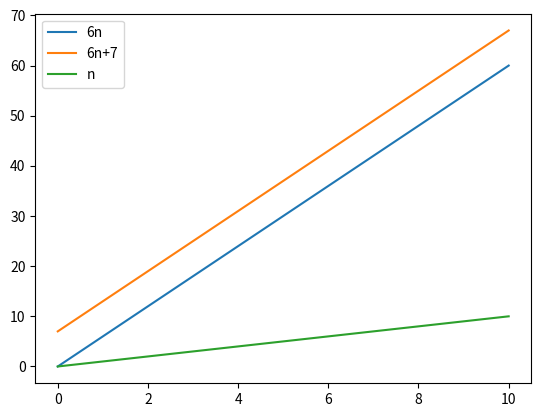

Python code for this plot:
import matplotlib.pyplot as plt
import numpy as np

n = np.linspace(0, 10)
plt.plot(n, 6 * n)
plt.plot(n, 6 * n + 7)
plt.plot(n, n)

plt.legend(["6n", "6n+7", "n"])
plt.show()
